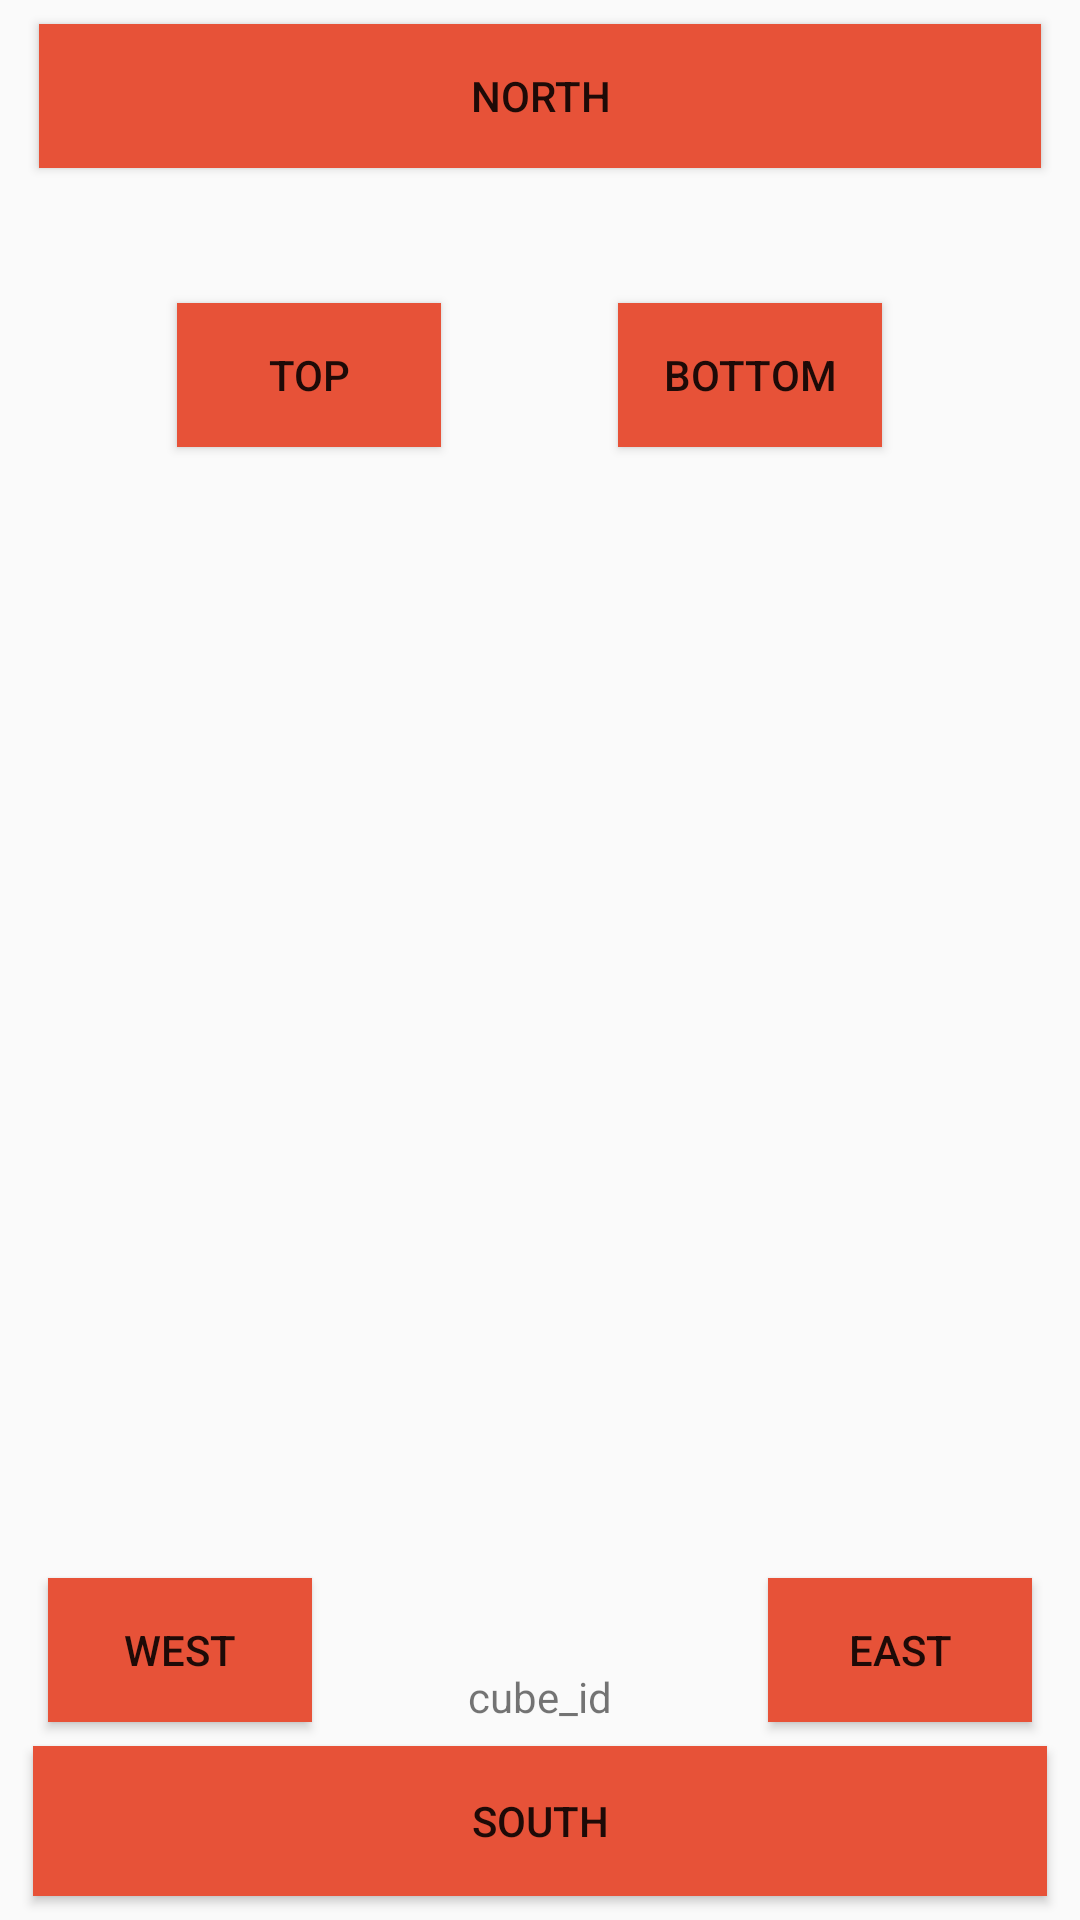

Here is an Android app screen rendered from its layout file. Give the layout XML and the strings, colors and styles it references.
<!-- AndroidManifest.xml: application theme AppTheme -->
<!-- res/layout/activity_sides_debug.xml -->
<?xml version="1.0" encoding="utf-8"?>
<androidx.constraintlayout.widget.ConstraintLayout xmlns:android="http://schemas.android.com/apk/res/android"
	xmlns:app="http://schemas.android.com/apk/res-auto"
	xmlns:tools="http://schemas.android.com/tools"
	android:id="@+id/bug_layout"
	android:layout_width="match_parent"
	android:layout_height="match_parent"
	tools:layout_editor_absoluteY="81dp">

	<Button
		android:id="@+id/btn_north"
		android:layout_width="0dp"
		android:layout_height="48dp"
		android:layout_alignParentStart="true"
		android:layout_alignParentLeft="true"
		android:layout_alignParentEnd="true"
		android:layout_alignParentRight="true"
		android:layout_alignParentBottom="true"
		android:layout_marginStart="13dp"
		android:layout_marginTop="8dp"
		android:layout_marginEnd="13dp"
		android:background="#e75238"
		android:text="north"
		app:layout_constraintEnd_toEndOf="parent"
		app:layout_constraintStart_toStartOf="parent"
		app:layout_constraintTop_toTopOf="parent" />

	<Button
		android:id="@+id/btn_east"
		android:layout_width="wrap_content"
		android:layout_height="wrap_content"
		android:layout_alignParentStart="true"
		android:layout_alignParentLeft="true"
		android:layout_alignParentEnd="true"
		android:layout_alignParentRight="true"
		android:layout_alignParentBottom="true"
		android:layout_marginEnd="16dp"
		android:layout_marginBottom="8dp"
		android:background="#e75238"
		android:text="east"
		android:transformPivotY="180dp"
		app:layout_constraintBottom_toTopOf="@+id/btn_south"
		app:layout_constraintEnd_toEndOf="parent" />

	<Button
		android:id="@+id/btn_south"
		android:layout_width="0dp"
		android:layout_height="0dp"
		android:layout_alignParentStart="true"
		android:layout_alignParentLeft="true"
		android:layout_alignParentEnd="true"
		android:layout_alignParentRight="true"
		android:layout_alignParentBottom="true"
		android:layout_marginStart="11dp"
		android:layout_marginTop="8dp"
		android:layout_marginEnd="11dp"
		android:layout_marginBottom="8dp"
		android:background="#e75238"
		android:text="south"
		app:layout_constraintBottom_toBottomOf="parent"
		app:layout_constraintEnd_toEndOf="parent"
		app:layout_constraintStart_toStartOf="parent"
		app:layout_constraintTop_toBottomOf="@+id/btn_west" />

	<Button
		android:id="@+id/btn_west"
		android:layout_width="wrap_content"
		android:layout_height="wrap_content"
		android:layout_alignParentStart="true"
		android:layout_alignParentLeft="true"
		android:layout_alignParentEnd="true"
		android:layout_alignParentRight="true"
		android:layout_alignParentBottom="true"
		android:layout_marginStart="16dp"
		android:layout_marginBottom="66dp"
		android:background="#e75238"
		android:text="west"
		android:transformPivotY="90dp"
		app:layout_constraintBottom_toBottomOf="parent"
		app:layout_constraintStart_toStartOf="parent" />

	<Button
		android:id="@+id/btn_bottom"
		android:layout_width="wrap_content"
		android:layout_height="wrap_content"
		android:layout_alignParentStart="true"
		android:layout_marginStart="56dp"
		android:layout_marginTop="45dp"
		android:layout_marginEnd="56dp"
		android:background="#e75238"
		android:text="bottom"
		app:layout_constraintEnd_toEndOf="@+id/btn_east"
		app:layout_constraintStart_toStartOf="@+id/cube_id"
		app:layout_constraintTop_toBottomOf="@+id/btn_north" />

	<Button
		android:id="@+id/btn_top"
		android:layout_width="wrap_content"
		android:layout_height="wrap_content"
		android:layout_alignParentStart="true"
		android:layout_marginStart="68dp"
		android:layout_marginEnd="68dp"
		android:background="#e75238"
		android:text="top"
		app:layout_constraintBaseline_toBaselineOf="@+id/btn_bottom"
		app:layout_constraintEnd_toStartOf="@+id/btn_bottom"
		app:layout_constraintStart_toStartOf="@+id/guideline3" />

	<TextView
		android:id="@+id/cube_id"
		android:layout_width="wrap_content"
		android:layout_height="wrap_content"
		android:layout_marginBottom="7dp"
		android:text="cube_id"
		app:layout_constraintBottom_toTopOf="@+id/btn_south"
		app:layout_constraintEnd_toEndOf="parent"
		app:layout_constraintStart_toStartOf="parent" />

	<androidx.constraintlayout.widget.Guideline
		android:id="@+id/guideline"
		android:layout_width="wrap_content"
		android:layout_height="wrap_content"
		android:orientation="vertical"
		app:layout_constraintGuide_begin="20dp" />

	<androidx.constraintlayout.widget.Guideline
		android:id="@+id/guideline2"
		android:layout_width="wrap_content"
		android:layout_height="wrap_content"
		android:orientation="vertical"
		app:layout_constraintGuide_begin="20dp" />

	<androidx.constraintlayout.widget.Guideline
		android:id="@+id/guideline3"
		android:layout_width="wrap_content"
		android:layout_height="wrap_content"
		android:orientation="vertical"
		app:layout_constraintGuide_percent="0.0" />

	<androidx.constraintlayout.widget.Guideline
		android:id="@+id/guideline4"
		android:layout_width="wrap_content"
		android:layout_height="wrap_content"
		android:orientation="horizontal"
		app:layout_constraintGuide_begin="-15dp" />

</androidx.constraintlayout.widget.ConstraintLayout>
<!-- resources referenced by this layout -->
<resources>
  <style name="AppTheme" parent="Theme.AppCompat.Light.DarkActionBar">
          
          <item name="colorPrimary">@color/colorPrimary</item>
          <item name="colorPrimaryDark">@color/colorPrimaryDark</item>
          <item name="colorAccent">@color/colorAccent</item>
      </style>
  <!-- not gathered from this repository: default colours our renderer supplied (Android Studio template values) -->
  <color name="colorPrimary">#FF6200EE</color>
  <color name="colorPrimaryDark">#FF3700B3</color>
  <color name="colorAccent">#FF03DAC5</color>
</resources>
